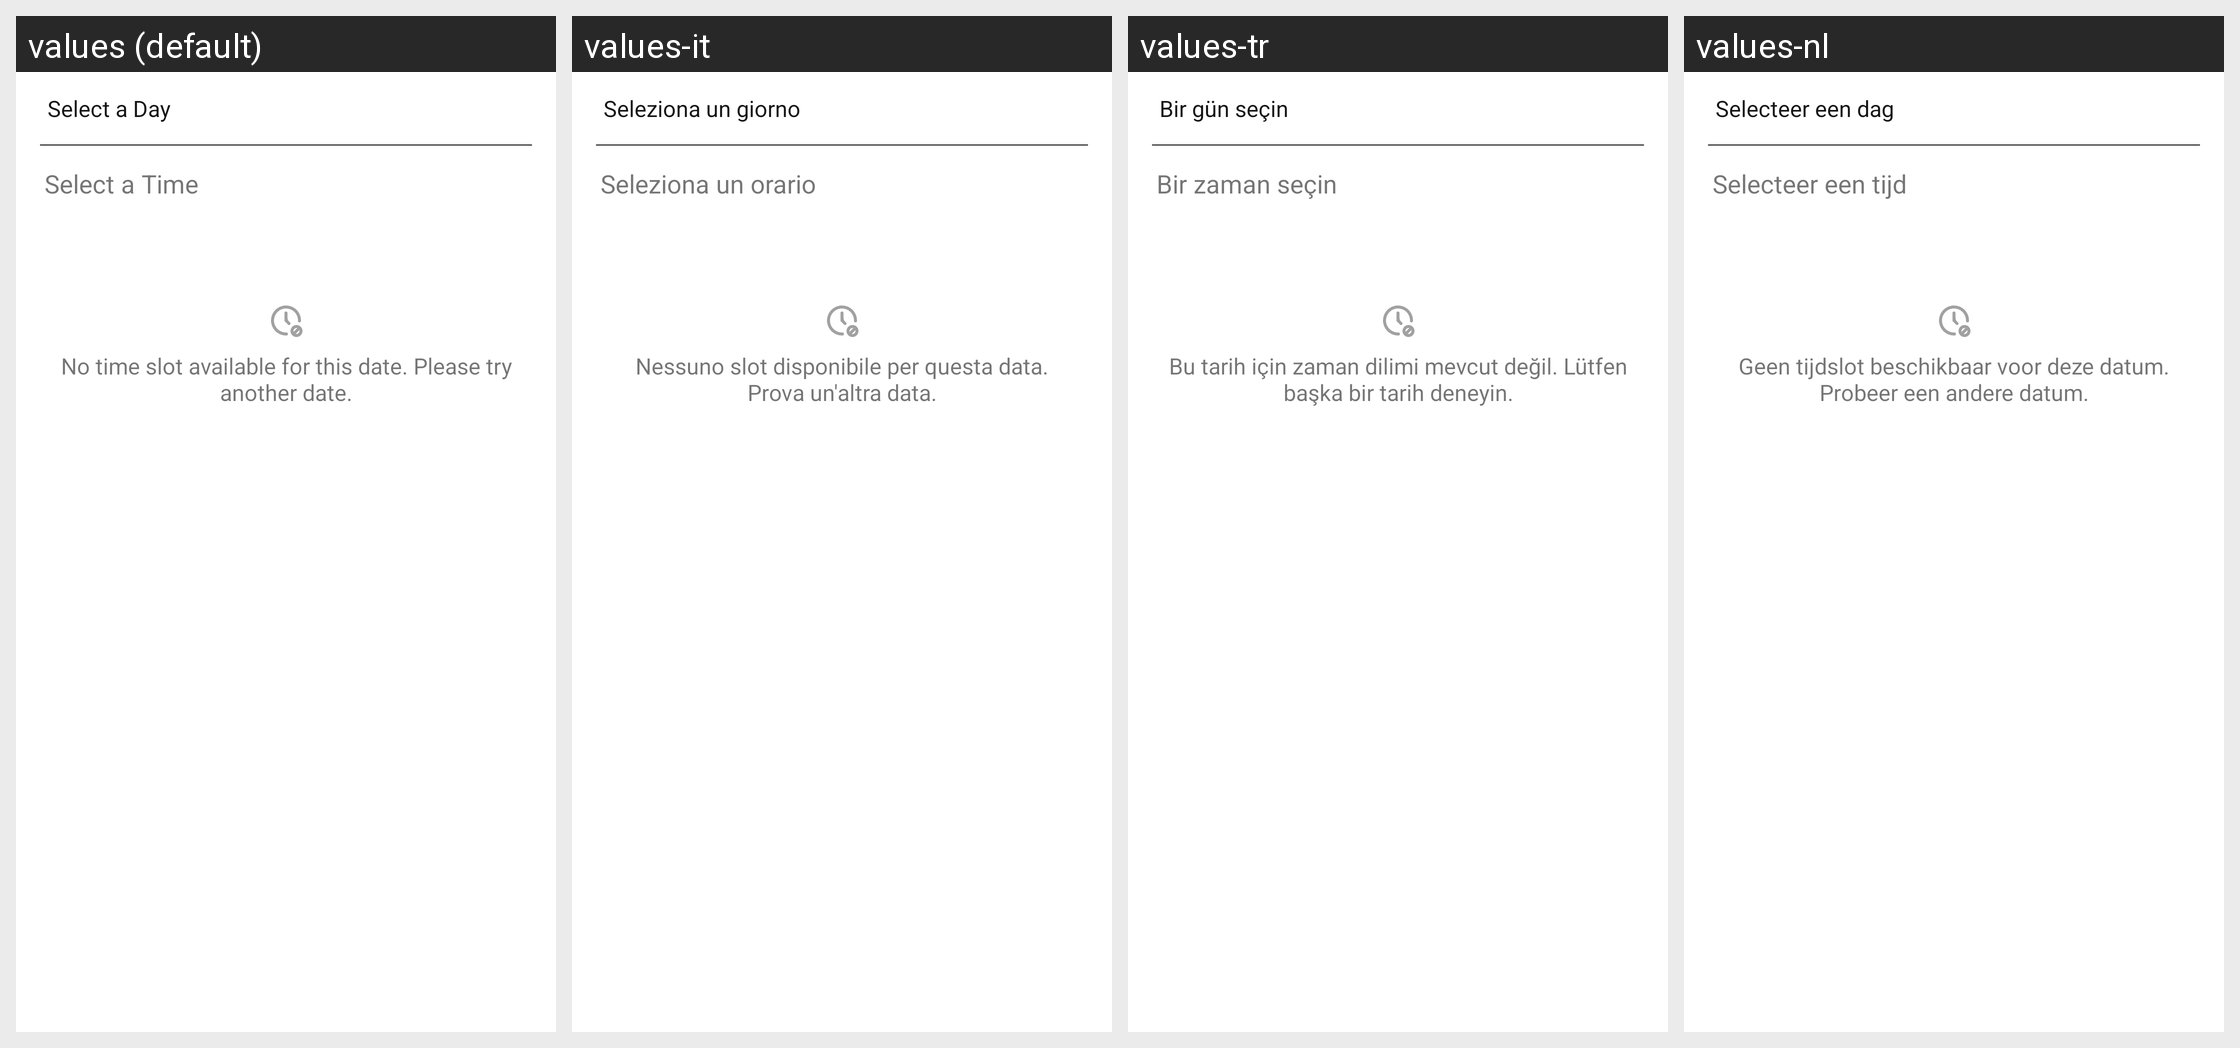

This grid shows one Android layout under several languages. Give, for every string resource on the screen, its name, the default text and each shown locale's text.
Android screen res/layout/cometchat_time_slot.xml rendered under 4 locales, left to right: values (default), values-it, values-tr, values-nl. Device: Nexus 5 (rendered at 1080×1920; each locale shown at half size, 540×960, under a caption strip naming it); theme Theme.MaterialComponents.DayNight.NoActionBar.
Other locales in the repository, not shown: values-ar, values-de, values-es, values-fr, values-hi, values-hu, values-ja, values-ko, values-lt, values-ms, values-pt, values-ru, values-sv, values-zh, values-zh-rTW.
Strings drawn on this screen, with the default value and each locale's value (text and hints the layout hard-codes, and strings that could not be matched under every locale, appear in the picture but are not listed):

cometchat_select_a_day
  values: Select a Day
  values-it: Seleziona un giorno
  values-tr: Bir gün seçin
  values-nl: Selecteer een dag

cometchat_select_a_time
  values: Select a Time
  values-it: Seleziona un orario
  values-tr: Bir zaman seçin
  values-nl: Selecteer een tijd

cometchat_no_time_slots_available
  values: No time slot available for this date. Please try another date.
  values-it: Nessuno slot disponibile per questa data. Prova un'altra data.
  values-tr: Bu tarih için zaman dilimi mevcut değil. Lütfen başka bir tarih deneyin.
  values-nl: Geen tijdslot beschikbaar voor deze datum. Probeer een andere datum.
